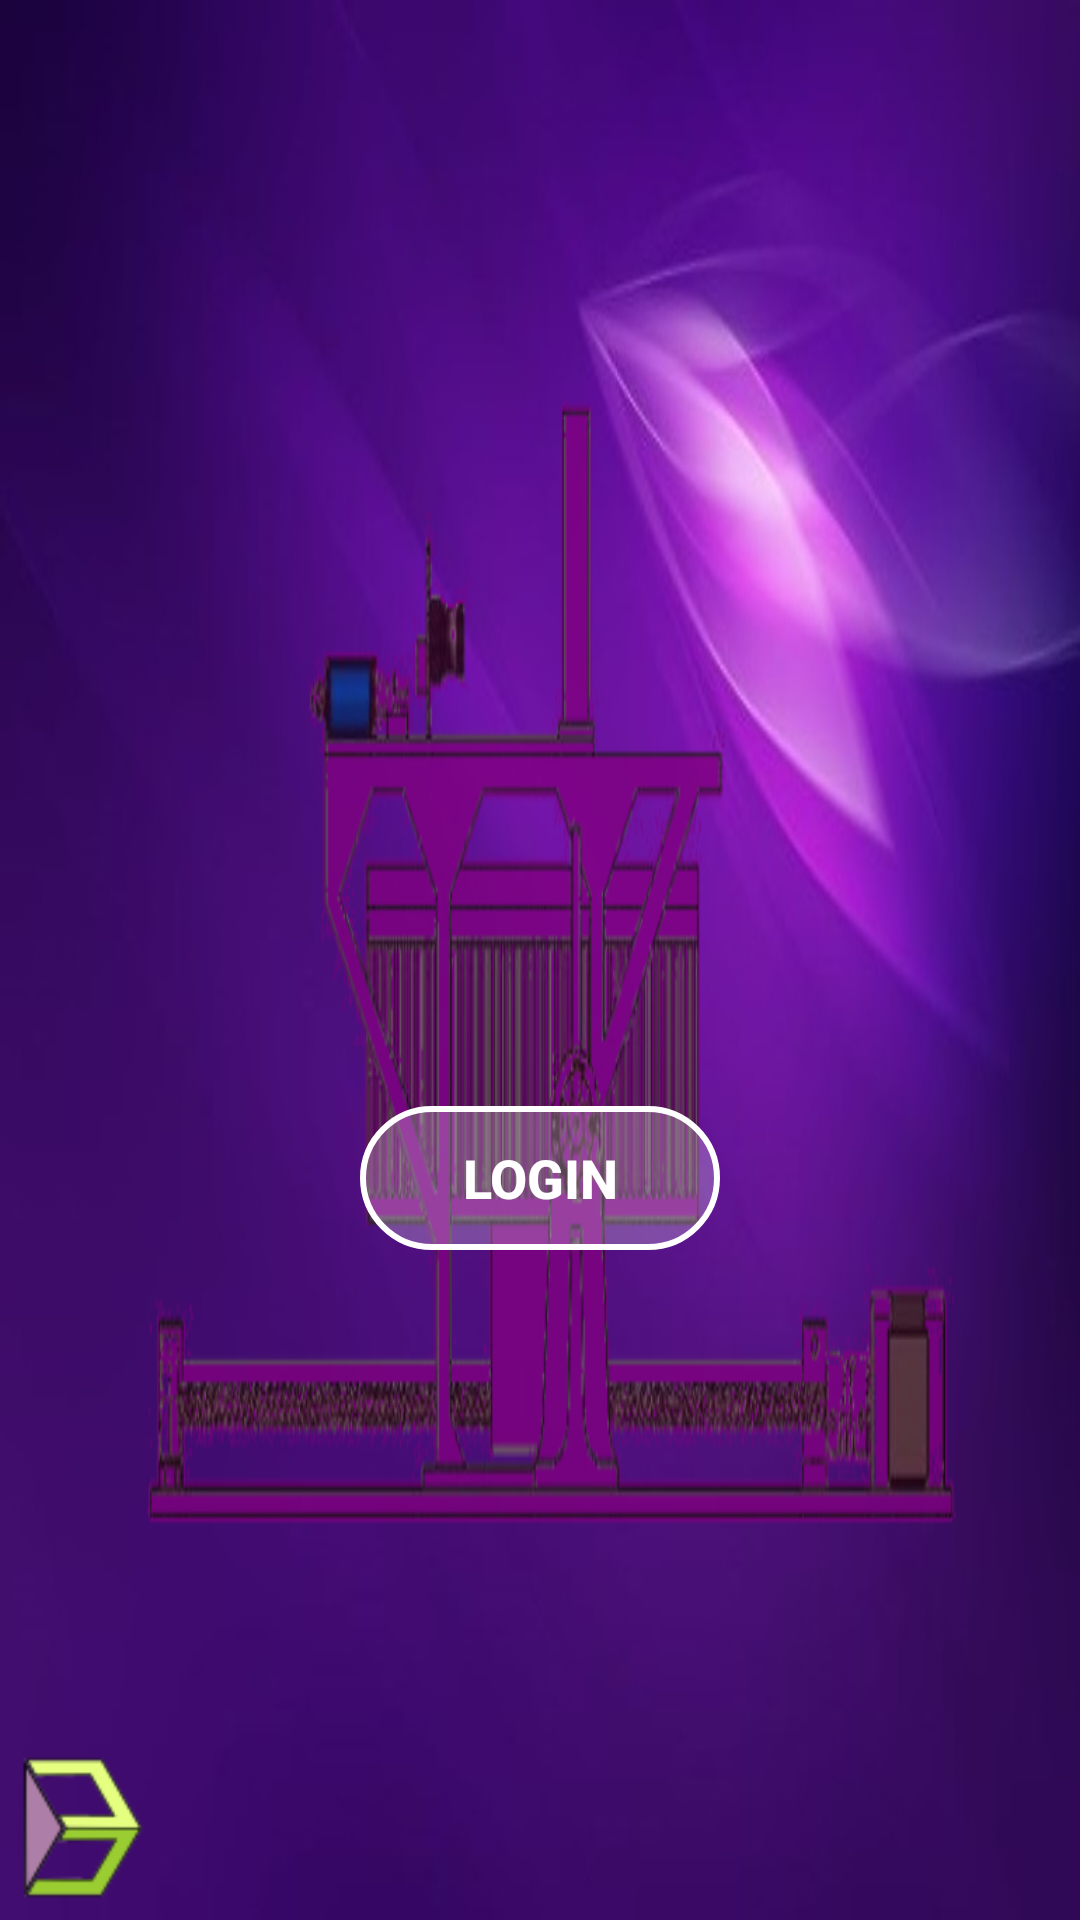

This screen was rendered from an Android layout file. Write that file and the resources it references.
<!-- AndroidManifest.xml: application theme AppTheme -->
<!-- res/layout/activity_home.xml -->
<?xml version="1.0" encoding="utf-8"?>

<androidx.constraintlayout.widget.ConstraintLayout xmlns:android="http://schemas.android.com/apk/res/android"
    xmlns:app="http://schemas.android.com/apk/res-auto"
    xmlns:tools="http://schemas.android.com/tools"
    android:layout_width="match_parent"
    android:layout_height="match_parent"
    tools:context="com.bas3d.asrs.HomeActivity"
    android:background="@drawable/twoo">

    <ImageView
        android:id="@+id/imageView"
        android:layout_width="120dp"
        android:layout_height="120dp"
        android:layout_marginBottom="173dp"
        android:layout_marginEnd="246dp"
        android:layout_marginStart="246dp"
        android:layout_marginTop="100dp"
        android:contentDescription="@string/logo"
        android:tooltipText="Automated Storage And Retrieval System"
        app:layout_constraintBottom_toBottomOf="parent"
        app:layout_constraintEnd_toEndOf="parent"
        app:layout_constraintStart_toStartOf="parent"
        app:layout_constraintTop_toTopOf="parent"
        app:srcCompat="@drawable/logo"
        tools:targetApi="o" />

    <Button
        android:id="@+id/button"
        style="@style/ButtonBorder.Accent"
        android:layout_width="120dp"
        android:layout_height="wrap_content"
        android:layout_marginBottom="8dp"
        android:layout_marginEnd="8dp"
        android:layout_marginStart="8dp"
        android:layout_marginTop="8dp"
        android:text="@string/login"
        app:layout_constraintBottom_toBottomOf="parent"
        app:layout_constraintEnd_toEndOf="parent"
        app:layout_constraintStart_toStartOf="parent"
        app:layout_constraintTop_toBottomOf="@+id/imageView"
        app:layout_constraintVertical_bias="0.073" />

    <ImageView
        android:id="@+id/imageView6"
        android:layout_width="65dp"
        android:layout_height="63dp"
        android:layout_marginBottom="5dp"
        android:layout_marginEnd="4dp"
        android:layout_marginStart="559dp"
        android:layout_marginTop="293dp"
        android:contentDescription="@string/client_logo2"
        app:layout_constraintBottom_toBottomOf="parent"
        app:layout_constraintEnd_toEndOf="parent"
        app:layout_constraintHorizontal_bias="1.0"
        app:layout_constraintStart_toEndOf="@+id/imageView13"
        app:layout_constraintTop_toTopOf="parent"
        app:layout_constraintVertical_bias="1.0"
        app:srcCompat="@drawable/clientlogo" />

    <ImageView
        android:id="@+id/imageView13"
        android:layout_width="50dp"
        android:layout_height="50dp"
        android:layout_marginBottom="5dp"
        android:layout_marginEnd="8dp"
        android:layout_marginStart="5dp"
        android:layout_marginTop="292dp"
        android:contentDescription="@string/bas3d_home"
        app:layout_constraintBottom_toBottomOf="parent"
        app:layout_constraintEnd_toStartOf="@+id/button"
        app:layout_constraintHorizontal_bias="0.004"
        app:layout_constraintStart_toStartOf="parent"
        app:layout_constraintTop_toTopOf="parent"
        app:layout_constraintVertical_bias="1.0"
        app:srcCompat="@drawable/icon" />



</androidx.constraintlayout.widget.ConstraintLayout>
<!-- resources referenced by this layout -->
<resources>
  <!-- drawable clientlogo: png bitmap (drawable, 7641 bytes) -->
  <!-- drawable icon: png bitmap (drawable, 3438 bytes) -->
  <!-- drawable logo: png bitmap (drawable, 29317 bytes) -->
  <!-- drawable twoo: jpg bitmap (drawable, 173293 bytes) -->
  <string name="bas3d_home">TODO</string>
  <string name="client_logo2">TODO</string>
  <string name="login">login</string>
  <string name="logo">TODO</string>
  <style name="ButtonBorder.Accent">
          <item name="android:background">@drawable/ripple_effect</item>
          <item name="android:textColor">@color/colorAccent</item>
          <item name="android:textAllCaps">true</item>
          <item name="android:textSize">18sp</item>
          <item name="android:textStyle">bold</item>
          <item name="android:singleLine">true</item>
      </style>
  <style name="AppTheme" parent="Theme.AppCompat.Light.NoActionBar">
          
          <item name="colorPrimary">@color/colorPrimary</item>
          <item name="colorPrimaryDark">@color/colorPrimaryDark</item>
          <item name="colorAccent">@color/colorAccent</item>
      </style>
  <!-- drawable ripple_effect (drawable) -->
  <?xml version="1.0" encoding="utf-8"?>
  
  <ripple xmlns:android="http://schemas.android.com/apk/res/android"
          android:color="@color/colorAccent">
  
      <item android:id="@android:id/mask">
          <shape android:shape="rectangle">
              <solid android:color="@android:color/white" />
              <corners android:radius="200dp" />
          </shape>
      </item>
  
      <item android:drawable="@drawable/btn_outline_border" />
  </ripple>
  <color name="colorAccent">#ffffff</color>
  <color name="colorPrimary">#8f0b70</color>
  <color name="colorPrimaryDark">#750ea1</color>
  <!-- drawable btn_outline_border (drawable) -->
  <?xml version="1.0" encoding="utf-8"?>
  
  <shape
      xmlns:android="http://schemas.android.com/apk/res/android"
      android:shape="rectangle">
  
      <stroke
          android:width="2dp"
          android:color="@color/colorAccent">
      </stroke>
      <solid android:color="@color/colorTransparent"/>
      <corners
          android:radius="200dp">
      </corners>
  
  </shape>
  <color name="colorTransparent">#3DFFFFFF</color>
</resources>
